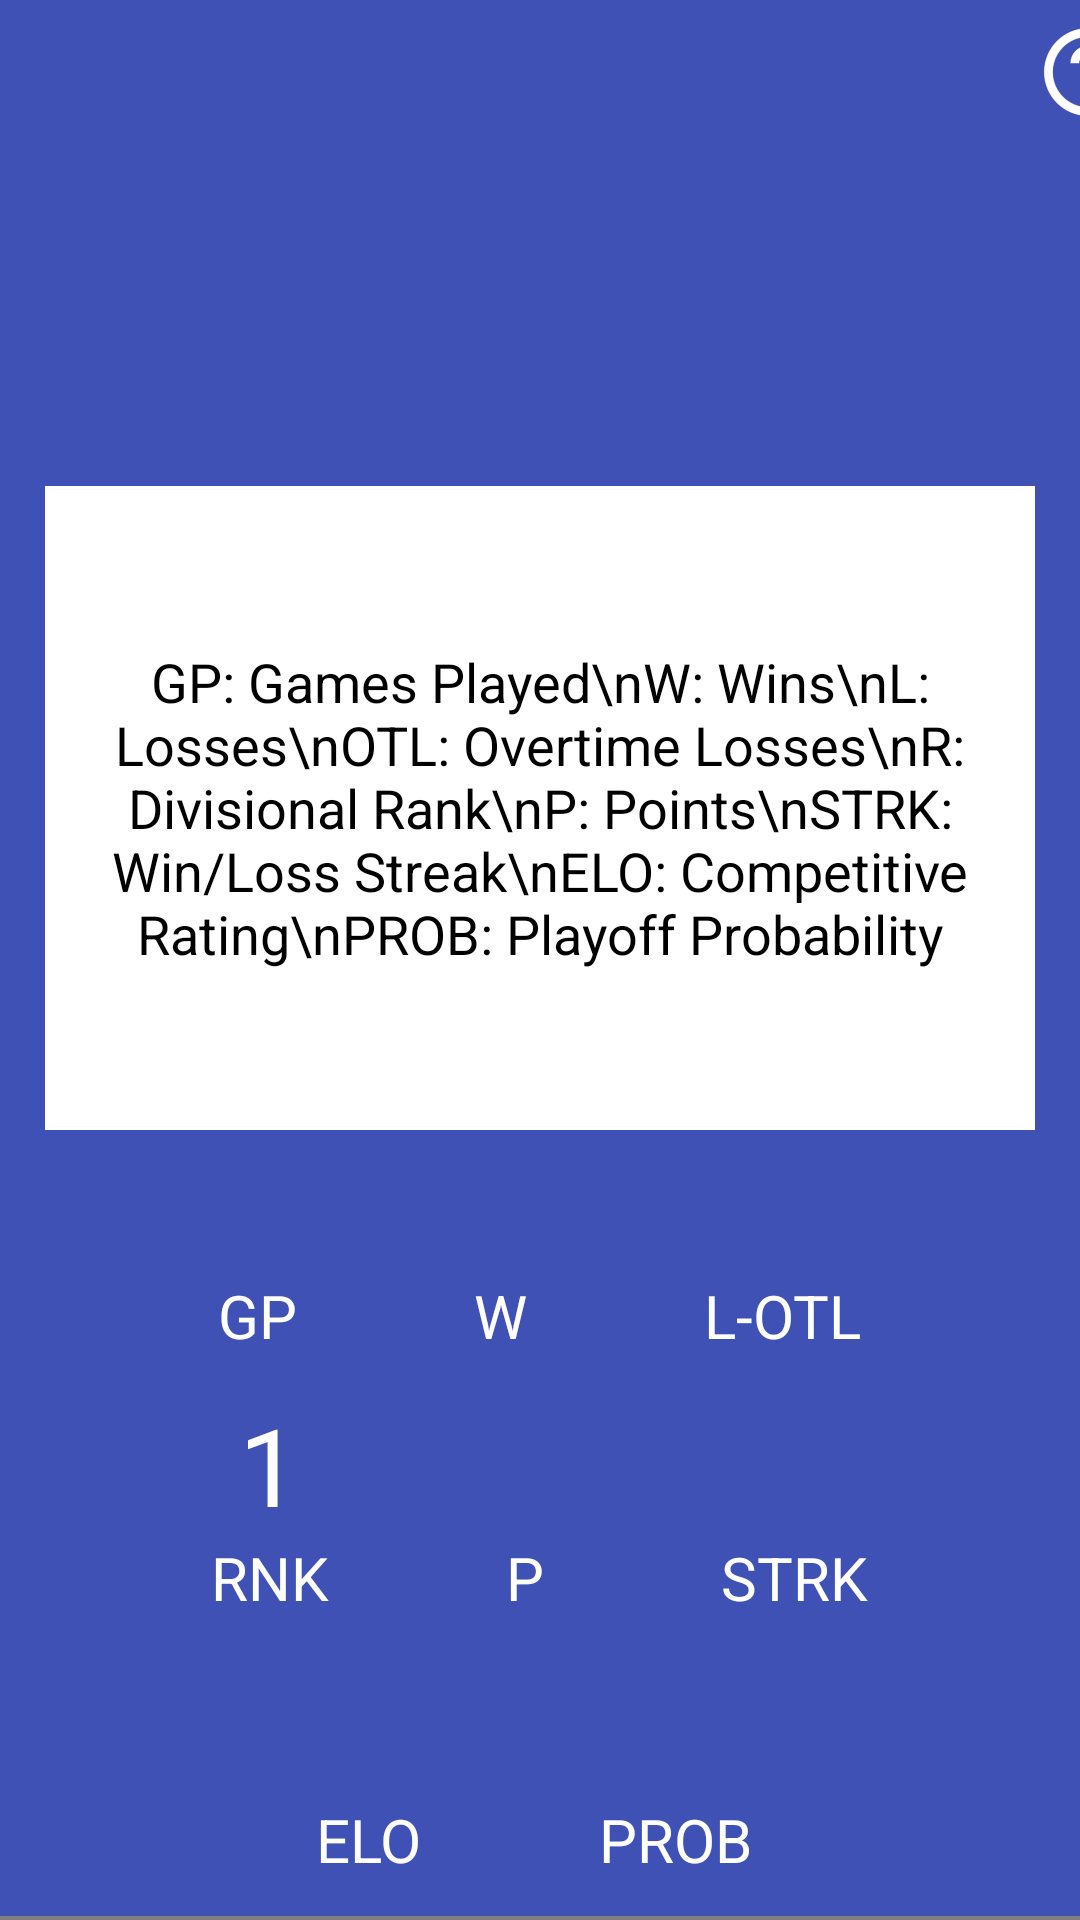

Reconstruct the res/layout file that produces this screen, plus the resources it refers to.
<!-- AndroidManifest.xml: application theme AppTheme -->
<!-- res/layout/activity_stats.xml -->
<LinearLayout xmlns:android="http://schemas.android.com/apk/res/android"
    android:orientation="vertical"
    xmlns:coverflow="http://schemas.android.com/apk/res-auto"
    xmlns:tools="http://schemas.android.com/tools"
    android:layout_width="match_parent"
    android:layout_height="match_parent"
    android:background="@color/blue"
    android:gravity="center_horizontal" >

    <ImageButton android:id="@+id/help_button"
        android:layout_width="wrap_content"
        android:layout_height="wrap_content"
        android:paddingLeft="365dp"
        android:background="@color/blue"
        android:src="@mipmap/help" />

    <ImageView
        android:id="@+id/team_logo"
        android:layout_width="115dp"
        android:layout_height="115dp"
        android:layout_marginTop="-55dp"
        android:layout_marginBottom="-20dp"/>

    <TextView
        android:id="@+id/team_name"
        android:layout_width="wrap_content"
        android:layout_height="wrap_content"
        android:textSize="36dp"
        android:textColor="@color/white"
        android:layout_marginBottom="15dp" />
    
    <TextView
        android:layout_marginTop="10dp"
        android:id="@+id/help_text"
        android:textSize="18dp"
        android:text="GP: Games Played\nW: Wins\nL: Losses\nOTL: Overtime Losses\nR: Divisional Rank\nP: Points\nSTRK: Win/Loss Streak\nELO: Competitive Rating\nPROB: Playoff Probability"
        android:textColor="@color/black"
        android:layout_width="330dp"
        android:layout_height="214.5dp"
        android:background="@color/white"
        android:gravity="center"/>

    <LinearLayout
        android:layout_width="wrap_content"
        android:layout_height="wrap_content"
        android:background="@color/blue"
        android:orientation="horizontal"
        android:layout_marginBottom="12dp"
        android:gravity="center_horizontal">

        <LinearLayout
            android:layout_width="wrap_content"
            android:layout_height="wrap_content"
            android:background="@color/blue"
            android:orientation="vertical"
            android:gravity="center">

            <TextView
                android:id="@+id/gp"
                android:layout_width="wrap_content"
                android:layout_height="wrap_content"
                android:textSize="36dp"
                android:textColor="@color/white" />

            <TextView
                android:id="@+id/gp_text"
                android:text="GP"
                android:layout_width="wrap_content"
                android:layout_height="wrap_content"
                android:textSize="20dp"
                android:textColor="@color/white" />
        </LinearLayout>

        <LinearLayout
            android:layout_width="wrap_content"
            android:layout_height="wrap_content"
            android:background="@color/blue"
            android:orientation="vertical"
            android:gravity="center"
            android:paddingLeft="59dp"
            android:paddingRight="59dp" >

            <TextView
                android:id="@+id/w"
                android:layout_width="wrap_content"
                android:layout_height="wrap_content"
                android:textSize="36dp"
                android:textColor="@color/white" />

            <TextView
                android:id="@+id/w_text"
                android:text="W"
                android:layout_width="wrap_content"
                android:layout_height="wrap_content"
                android:textSize="20dp"
                android:textColor="@color/white" />
        </LinearLayout>

        <LinearLayout
            android:layout_width="wrap_content"
            android:layout_height="wrap_content"
            android:orientation="vertical"
            android:gravity="center">

            <TextView
                android:id="@+id/l_otl"
                android:layout_width="wrap_content"
                android:layout_height="wrap_content"
                android:textSize="36dp"
                android:textColor="@color/white" />

            <TextView
                android:id="@+id/l_otl_text"
                android:text="L-OTL"
                android:layout_width="wrap_content"
                android:layout_height="wrap_content"
                android:textSize="20dp"
                android:textColor="@color/white" />
        </LinearLayout>

    </LinearLayout>

    <LinearLayout
        android:layout_width="wrap_content"
        android:layout_height="wrap_content"
        android:background="@color/blue"
        android:orientation="horizontal"
        android:layout_marginBottom="12dp"
        android:gravity="center_horizontal">

        <LinearLayout
            android:layout_width="wrap_content"
            android:layout_height="wrap_content"
            android:orientation="vertical"
            android:gravity="center">

            <TextView
                android:id="@+id/rnk"
                android:text="1"
                android:layout_width="wrap_content"
                android:layout_height="wrap_content"
                android:textSize="36dp"
                android:textColor="@color/white" />

            <TextView
                android:id="@+id/rnk_text"
                android:text="RNK"
                android:layout_width="wrap_content"
                android:layout_height="wrap_content"
                android:textSize="20dp"
                android:textColor="@color/white" />
        </LinearLayout>

        <LinearLayout
            android:layout_width="wrap_content"
            android:layout_height="wrap_content"
            android:background="@color/blue"
            android:orientation="vertical"
            android:gravity="center"
            android:paddingLeft="59dp"
            android:paddingRight="59dp">

            <TextView
                android:id="@+id/p"
                android:layout_width="wrap_content"
                android:layout_height="wrap_content"
                android:textSize="36dp"
                android:textColor="@color/white" />

            <TextView
                android:id="@+id/p_text"
                android:text="P"
                android:layout_width="wrap_content"
                android:layout_height="wrap_content"
                android:textSize="20dp"
                android:textColor="@color/white" />
        </LinearLayout>

        <LinearLayout
            android:layout_width="wrap_content"
            android:layout_height="wrap_content"
            android:background="@color/blue"
            android:orientation="vertical"
            android:gravity="center">

            <TextView
                android:id="@+id/strk"
                android:layout_width="wrap_content"
                android:layout_height="wrap_content"
                android:textSize="36dp"
                android:textColor="@color/white" />

            <TextView
                android:id="@+id/strk_text"
                android:text="STRK"
                android:layout_width="wrap_content"
                android:layout_height="wrap_content"
                android:textSize="20dp"
                android:textColor="@color/white" />
        </LinearLayout>

    </LinearLayout>

    <LinearLayout
        android:layout_width="wrap_content"
        android:layout_height="wrap_content"
        android:background="@color/blue"
        android:orientation="horizontal"
        android:layout_marginBottom="12dp"
        android:gravity="center_horizontal"
        android:paddingLeft="55dp">

        <LinearLayout
            android:layout_width="wrap_content"
            android:layout_height="wrap_content"
            android:orientation="vertical"
            android:gravity="center">

            <TextView
                android:id="@+id/elo"
                android:layout_width="wrap_content"
                android:layout_height="wrap_content"
                android:textSize="36dp"
                android:textColor="@color/white" />

            <TextView
                android:id="@+id/elo_text"
                android:text="ELO"
                android:layout_width="wrap_content"
                android:layout_height="wrap_content"
                android:textSize="20dp"
                android:textColor="@color/white" />
        </LinearLayout>

        <LinearLayout
            android:layout_width="wrap_content"
            android:layout_height="wrap_content"
            android:background="@color/blue"
            android:orientation="vertical"
            android:gravity="center"
            android:paddingLeft="59dp"
            android:paddingRight="59dp">

            <TextView
                android:id="@+id/prob"
                android:layout_width="wrap_content"
                android:layout_height="wrap_content"
                android:textSize="36dp"
                android:textColor="@color/white" />

            <TextView
                android:id="@+id/prob_text"
                android:text="PROB"
                android:layout_width="wrap_content"
                android:layout_height="wrap_content"
                android:textSize="20dp"
                android:textColor="@color/white" />
        </LinearLayout>

    </LinearLayout>

    <it.moondroid.coverflow.components.ui.containers.FeatureCoverFlow
        android:id="@+id/coverflow"
        android:layout_width="match_parent"
        android:layout_height="match_parent"
        coverflow:coverHeight="180dp"
        coverflow:coverWidth="180dp"
        coverflow:maxScaleFactor="1.5"
        coverflow:reflectionGap="0px"
        coverflow:rotationThreshold="0.5"
        coverflow:scalingThreshold="0.5"
        coverflow:spacing="0.6" />

    <TextSwitcher
        android:id="@+id/title"
        android:layout_width="match_parent"
        android:layout_height="wrap_content"
        android:paddingBottom="16dp"
        android:layout_alignParentBottom="true"
        android:layout_centerVertical="true" />

</LinearLayout>
<!-- resources referenced by this layout -->
<resources>
  <color name="black">#000000</color>
  <color name="blue">#3F51B5</color>
  <color name="white">#ffffff</color>
  <!-- mipmap help: png bitmap (mipmap-hdpi, 1241 bytes) -->
  <style name="AppTheme" parent="Theme.AppCompat.Light.NoActionBar">
          
          <item name="colorPrimary">@color/white</item>
          <item name="colorAccent">@color/white</item>
          <item name="android:colorBackground">@color/blue</item>
          <item name="android:colorForeground">@color/white</item>
          <item name="android:textColorPrimary">@color/white</item>
          <item name="android:textColorSecondary">@color/white</item>
          <item name="android:textColorTertiary">@color/white</item>
      </style>
</resources>
